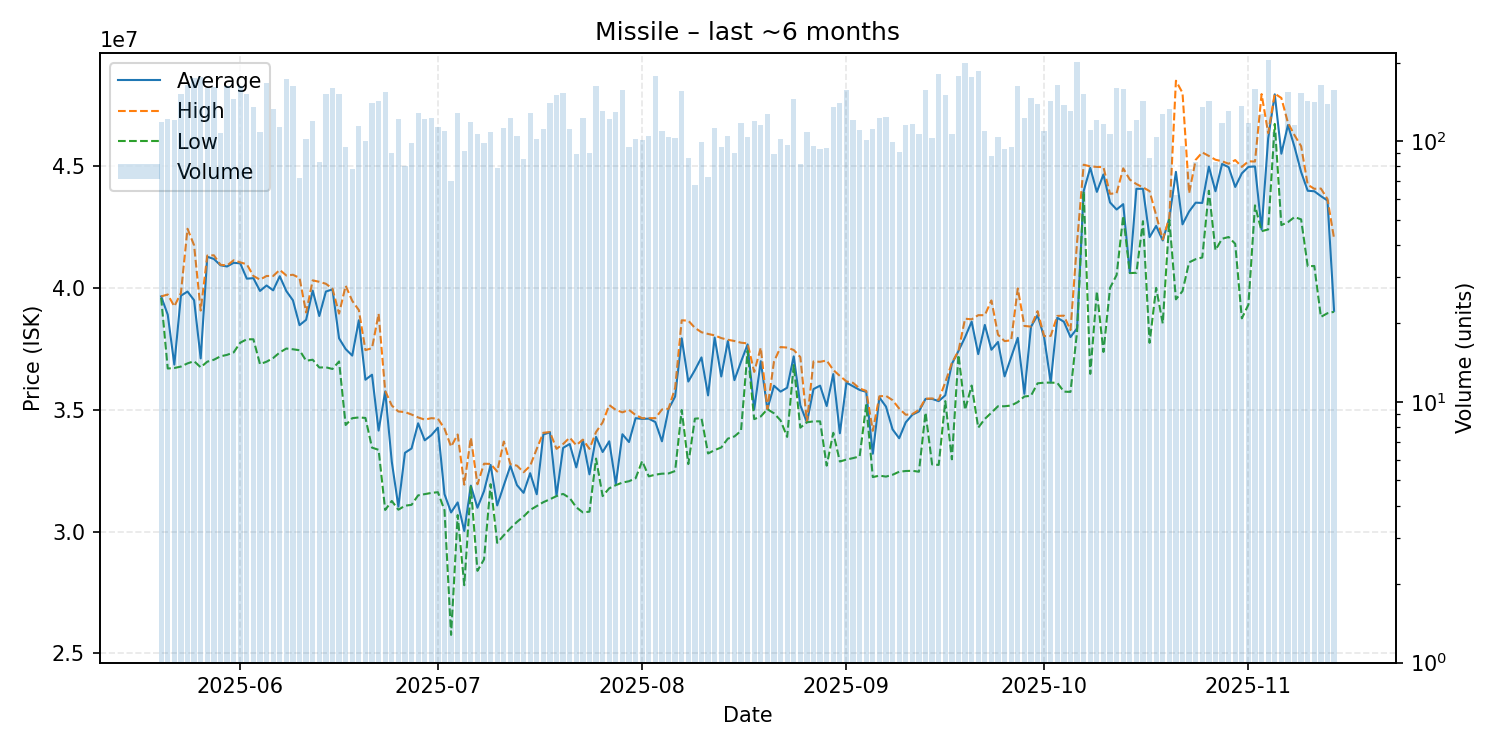

The data file committed next to this chart (first rows):
date, average, highest, lowest, order_count, volume
2025-05-20, 39660000, 39660000, 39600000, 88, 118
2025-05-21, 38910000, 39740000, 36700000, 81, 122
2025-05-22, 36860000, 39250000, 36720000, 92, 120
2025-05-23, 39690000, 39800000, 36780000, 95, 151
2025-05-24, 39860000, 42440000, 36910000, 115, 164
2025-05-25, 39505000, 41760000, 37000000, 118, 174
2025-05-26, 37115000, 39080000, 36750000, 103, 176
2025-05-27, 41290000, 41340000, 36980000, 111, 160
2025-05-28, 41200000, 41350000, 37060000, 118, 161
2025-05-29, 40940000, 40960000, 37200000, 83, 107
2025-05-30, 40890000, 40930000, 37260000, 132, 163
2025-05-31, 41040000, 41145000, 37360000, 111, 145
2025-06-01, 41020000, 41060000, 37760000, 115, 163
2025-06-02, 40390000, 40980000, 37900000, 112, 152
2025-06-03, 40410000, 40500000, 37900000, 109, 135
2025-06-04, 39885000, 40350000, 36880000, 87, 108
2025-06-05, 40110000, 40500000, 36980000, 137, 167
2025-06-06, 39910000, 40500000, 37130000, 90, 133
2025-06-07, 40490000, 40750000, 37360000, 96, 113
2025-06-08, 39880000, 40520000, 37520000, 138, 173
2025-06-09, 39500000, 40550000, 37490000, 111, 163
2025-06-10, 38480556, 40420000, 37450000, 58, 72
2025-06-11, 38700000, 39000000, 37020000, 71, 102
2025-06-12, 39900000, 40320000, 37060000, 95, 119
2025-06-13, 38855904, 40260000, 36740000, 73, 83
2025-06-14, 39860000, 40180000, 36750000, 108, 152
2025-06-15, 39950000, 39980000, 36680000, 111, 160
2025-06-16, 37940000, 38955000, 36990000, 114, 151
2025-06-17, 37498947, 40100000, 34380000, 73, 95
2025-06-18, 37229744, 39480000, 34660000, 58, 78
2025-06-19, 38680000, 39100000, 34690000, 86, 114
2025-06-20, 36239000, 37455000, 34670000, 67, 100
2025-06-21, 36445000, 37535000, 33450000, 106, 140
2025-06-22, 34150000, 38950000, 33360000, 99, 142
2025-06-23, 35760000, 35785000, 30890000, 89, 154
2025-06-24, 32872444, 35180000, 31260000, 63, 90
2025-06-25, 31030000, 34935000, 30900000, 89, 122
2025-06-26, 33237500, 34910000, 31065000, 63, 80
2025-06-27, 33416020, 34810000, 31100000, 76, 98
2025-06-28, 34450000, 34690000, 31490000, 84, 128
2025-06-29, 33750000, 34600000, 31540000, 85, 122
2025-06-30, 33960000, 34660000, 31590000, 90, 123
2025-07-01, 34270000, 34640000, 31620000, 87, 113
2025-07-02, 31540000, 34230000, 30880000, 87, 109
2025-07-03, 30788286, 33490000, 25760000, 63, 70
2025-07-04, 31200000, 33990000, 30680000, 97, 128
2025-07-05, 30027174, 31930000, 27800000, 73, 92
2025-07-06, 31890000, 33860000, 31850000, 84, 118
2025-07-07, 30980000, 31945000, 28390000, 75, 106
2025-07-08, 31665204, 32790000, 28860000, 64, 98
2025-07-09, 32740000, 32780000, 31950000, 85, 108
2025-07-10, 31076456, 32470000, 29540000, 62, 79
2025-07-11, 31900000, 33700000, 29850000, 83, 112
2025-07-12, 32700000, 32770000, 30140000, 93, 123
2025-07-13, 31910000, 32710000, 30400000, 88, 105
2025-07-14, 31593412, 32440000, 30620000, 59, 85
2025-07-15, 32400000, 32700000, 30890000, 92, 128
2025-07-16, 31535000, 33400000, 31050000, 75, 102
2025-07-17, 33990000, 34060000, 31210000, 92, 111
2025-07-18, 34080000, 34090000, 31330000, 97, 140
... 119 more rows
